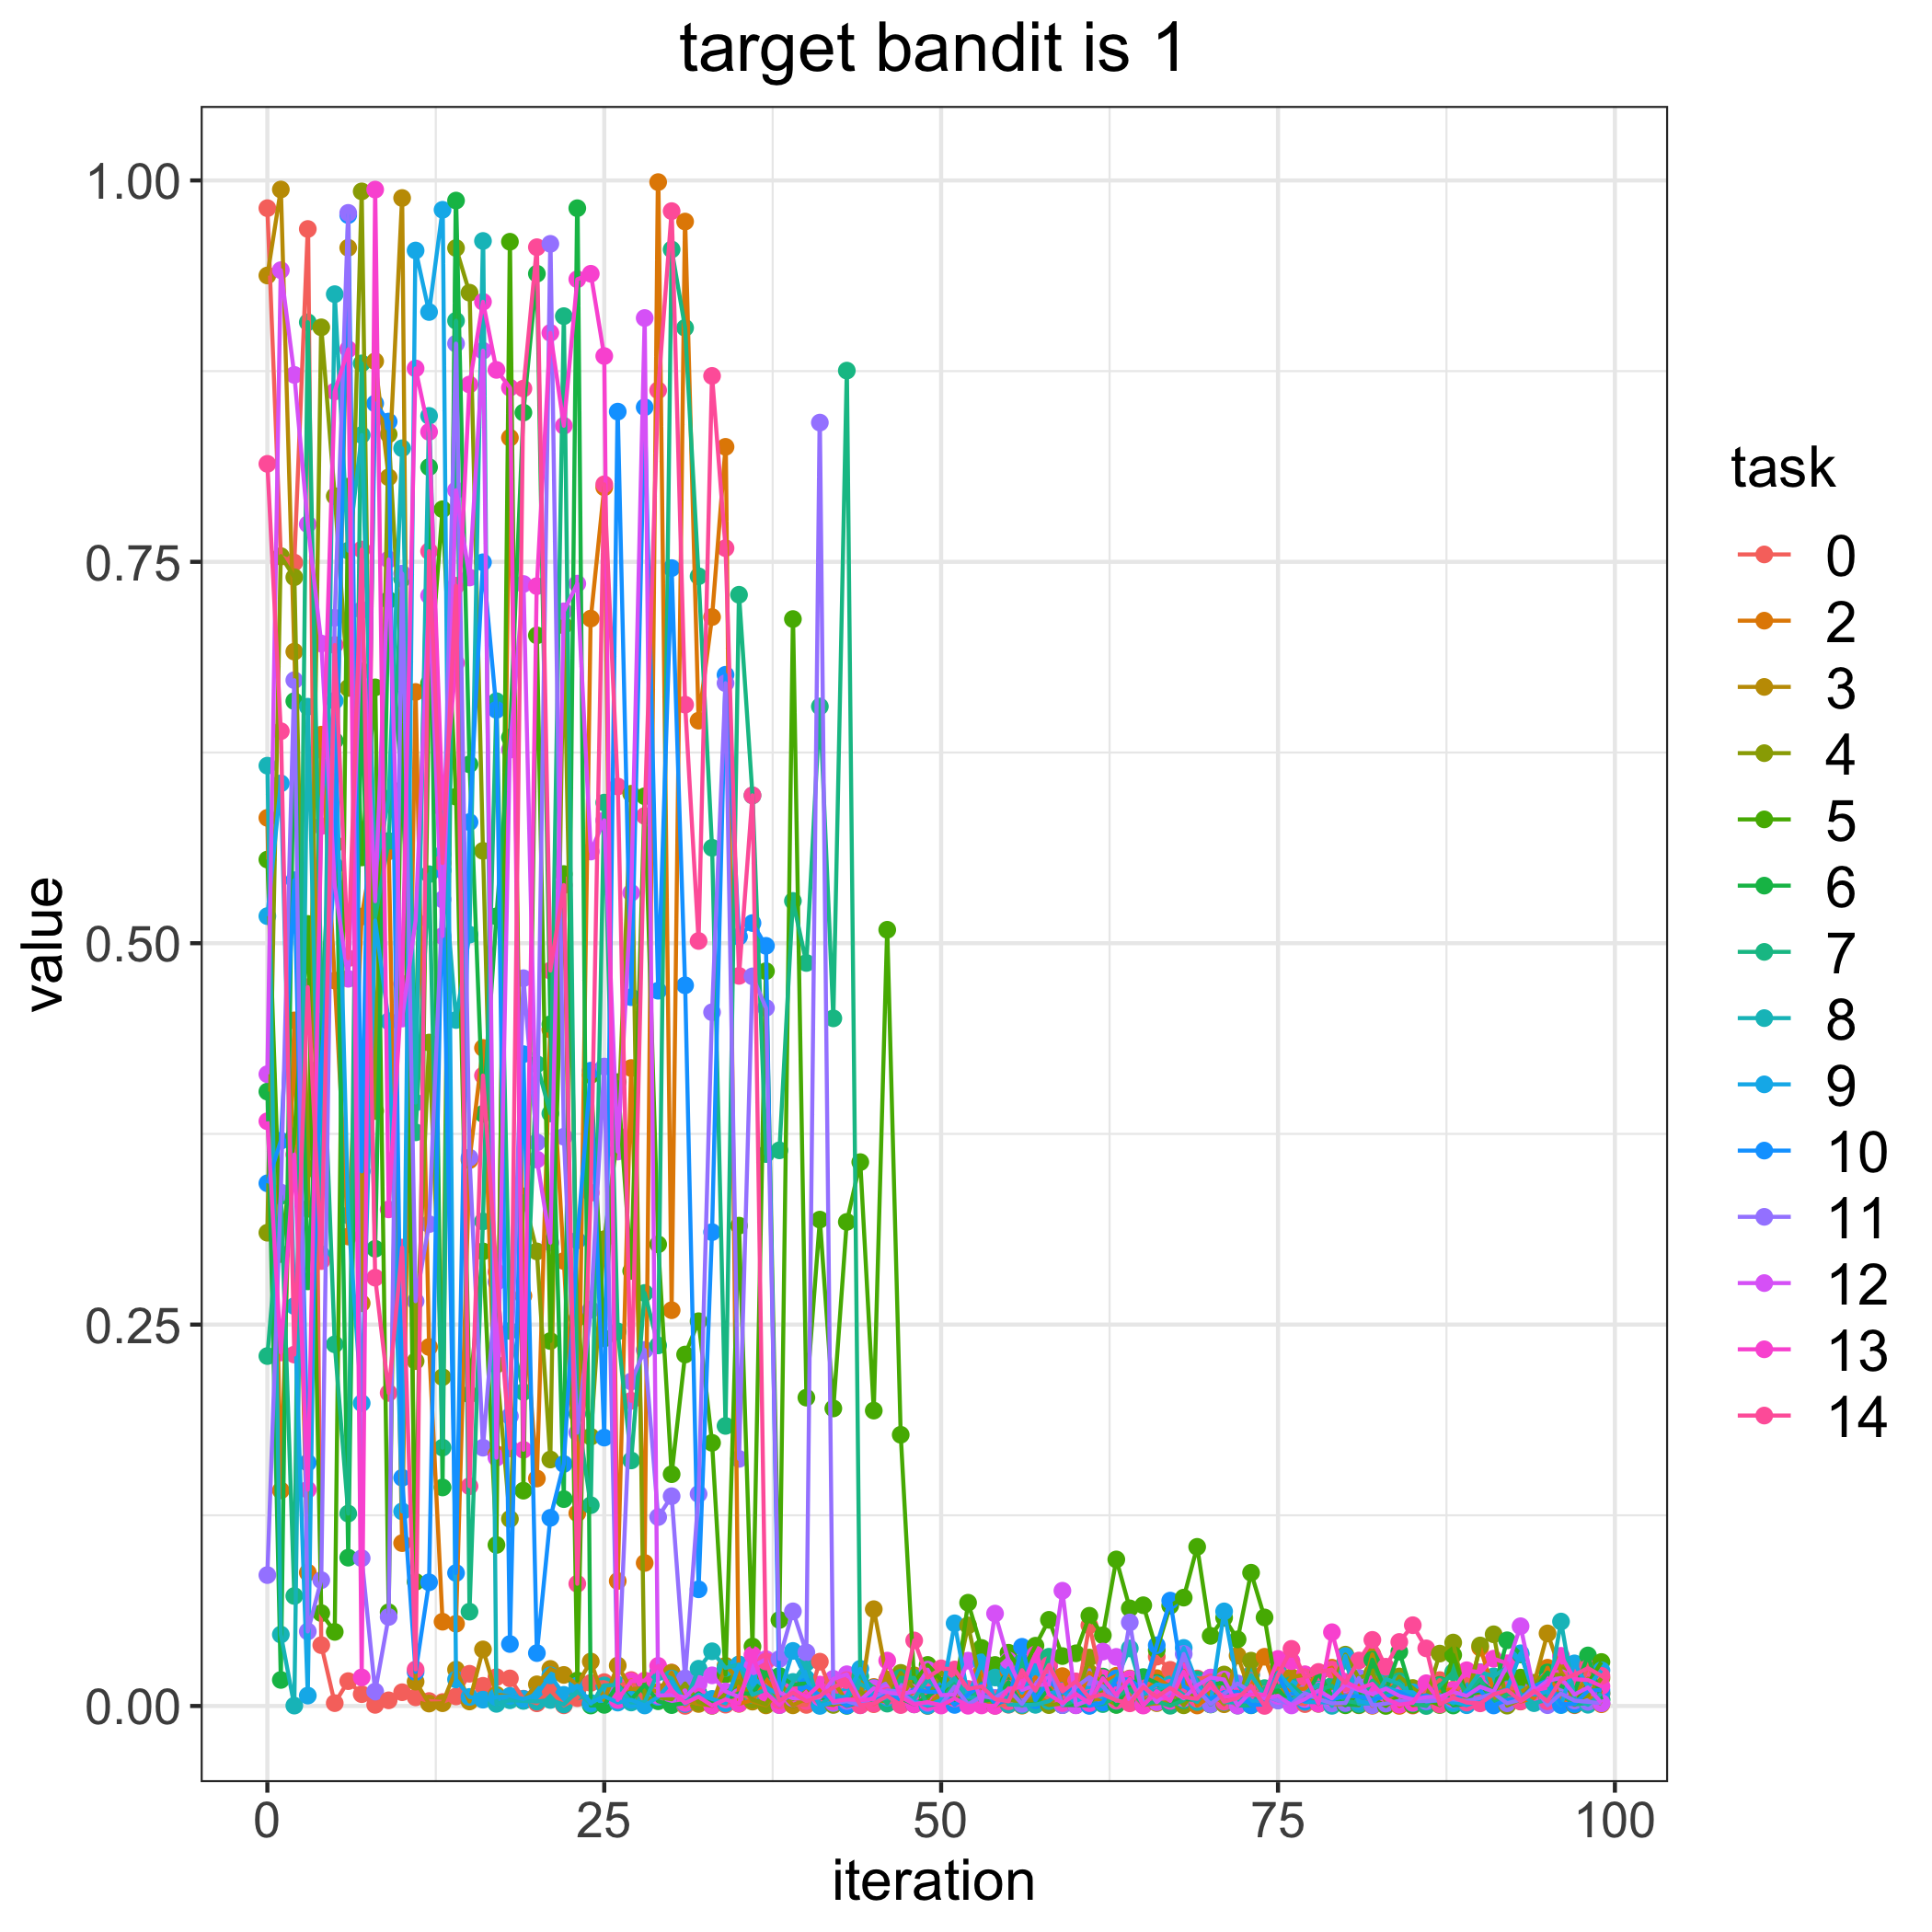

The file beside this chart, header and first rows:
, 0, 2, 3, 4, 5, 6, 7, 8, 9, 10, 11, 12, 13, 14
0, 0.9818, 0.5822, 0.9377, 0.3102, 0.5548, 0.4027, 0.2294, 0.6164, 0.5177, 0.3426, 0.0858, 0.4141, 0.3833, 0.8142
1, 0.7534, 0.1413, 0.9941, 0.7537, 0.2963, 0.01707, 0.3343, 0.04682, 0.6048, 0.3705, 0.3366, 0.9412, 0.2318, 0.639
2, 0.7495, 0.4494, 0.6911, 0.7399, 0.3735, 0.6587, 0.07212, 0.0002497, 0.2621, 0.5413, 0.6724, 0.8725, 0.3614, 0.2304
3, 0.9682, 0.08743, 0.3522, 0.3259, 0.5126, 0.2783, 0.907, 0.655, 0.006815, 0.1595, 0.04885, 0.7746, 0.1418, 0.4712
4, 0.03988, 0.6367, 0.6267, 0.9037, 0.06087, 0.4486, 0.4704, 0.2961, 0.5934, 0.4196, 0.08249, 0.6964, 0.5768, 0.2916
5, 0.001867, 0.4755, 0.5649, 0.793, 0.04857, 0.6327, 0.2371, 0.9254, 0.6589, 0.5506, 0.7133, 0.5377, 0.8617, 0.6955
6, 0.01629, 0.3078, 0.9559, 0.6673, 0.7993, 0.09722, 0.1261, 0.7573, 0.3216, 0.9773, 0.9787, 0.4767, 0.8893, 0.4901
7, 0.007748, 0.5174, 0.264, 0.9928, 0.5562, 0.6783, 0.8801, 0.8331, 0.1985, 0.3505, 0.09686, 0.7184, 0.01873, 0.7581
8, 0.0007411, 0.5703, 0.8815, 0.39, 0.6677, 0.2997, 0.5168, 0.5465, 0.5149, 0.8538, 0.009445, 0.5275, 0.994, 0.2808
9, 0.003703, 0.5602, 0.8054, 0.8336, 0.06141, 0.725, 0.567, 0.5948, 0.4488, 0.8419, 0.05834, 0.7515, 0.3255, 0.2052
10, 0.009015, 0.1068, 0.9885, 0.6734, 0.6719, 0.6007, 0.7388, 0.8244, 0.1276, 0.1496, 0.7423, 0.4506, 0.4734, 0.3005
11, 0.005668, 0.6647, 0.01594, 0.2261, 0.08137, 0.432, 0.376, 0.3955, 0.9541, 0.02228, 0.2653, 0.5147, 0.8768, 0.02394
12, 0.003243, 0.2353, 0.001582, 0.4349, 0.6704, 0.8121, 0.5452, 0.8457, 0.9138, 0.08107, 0.3159, 0.7278, 0.8352, 0.757
13, 0.002582, 0.05524, 0.001814, 0.2155, 0.7845, 0.1433, 0.1693, 0.5584, 0.9807, 0.5477, 0.5287, 0.5047, 0.5884, 0.5526
14, 0.00627, 0.05391, 0.02383, 0.9557, 0.596, 0.9868, 0.908, 0.4497, 0.0174, 0.08718, 0.893, 0.7969, 0.6837, 0.7343
15, 0.02112, 0.3578, 0.002948, 0.9264, 0.2042, 0.6172, 0.06182, 0.5056, 0.005936, 0.5794, 0.3594, 0.7397, 0.8662, 0.1441
16, 0.01322, 0.4313, 0.03707, 0.5605, 0.298, 0.3882, 0.3176, 0.9603, 0.00414, 0.7497, 0.1693, 0.8884, 0.9205, 0.4133
17, 0.01892, 0.1651, 0.007362, 0.2237, 0.1056, 0.5176, 0.6586, 0.001399, 0.005807, 0.653, 0.2779, 0.1628, 0.8758, 0.2845
18, 0.01808, 0.8314, 0.006353, 0.1226, 0.9598, 0.6349, 0.2459, 0.003748, 0.006585, 0.04062, 0.19, 0.6268, 0.8642, 0.1689
19, 0.004767, 0.2689, 0.00354, 0.3341, 0.1411, 0.8478, 0.2058, 0.003325, 0.004595, 0.4273, 0.4771, 0.7355, 0.1679, 0.8635
20, 0.001753, 0.1491, 0.0142, 0.298, 0.7018, 0.9389, 0.4207, 0.0029, 0.007565, 0.03467, 0.3695, 0.3582, 0.7341, 0.9562
21, 0.01036, 0.4434, 0.0243, 0.1616, 0.2392, 0.4469, 0.3884, 0.003938, 0.02008, 0.1233, 0.9584, 0.3037, 0.9001, 0.482
22, 0.0004475, 0.2917, 0.02036, 0.7083, 0.5453, 0.1356, 0.911, 0.001012, 0.007294, 0.1586, 0.3732, 0.7175, 0.8392, 0.5381
23, 0.005169, 0.1263, 0.01426, 0.2543, 0.0167, 0.9818, 0.1915, 0.009569, 0.01339, 0.3052, 0.1792, 0.7357, 0.9352, 0.08012
24, 0.01514, 0.7128, 0.02916, 0.1765, 0.4136, 0.0003008, 0.1316, 0.001336, 0.00204, 0.4164, 0.2597, 0.5601, 0.9388, 0.3364
25, 0.01564, 0.7988, 0.003858, 0.306, 0.2409, 0.0007316, 0.5922, 0.01348, 0.006434, 0.1759, 0.4191, 0.5806, 0.8849, 0.8008
26, 0.01237, 0.08192, 0.02654, 0.374, 0.4089, 0.01394, 0.2455, 0.01383, 0.002227, 0.8485, 0.009213, 0.3634, 0.003905, 0.6027
27, 0.01699, 0.4182, 0.01108, 0.598, 0.2852, 0.004313, 0.161, 0.002287, 0.004047, 0.4646, 0.2127, 0.533, 0.01625, 0.2
28, 0.002675, 0.09374, 0.01174, 0.004394, 0.5963, 0.01384, 0.2707, 0.002546, 0.0003384, 0.8513, 0.2334, 0.9098, 0.01666, 0.5835
29, 0.007204, 0.9989, 0.009279, 0.00575, 0.3026, 0.003093, 0.2364, 0.02211, 0.005924, 0.4689, 0.1238, 0.006818, 0.0263, 0.8624
30, 0.02193, 0.2594, 0.02174, 0.004448, 0.1519, 0.0005852, 0.9547, 0.018, 0.01576, 0.7459, 0.1375, 0.007139, 0.01035, 0.9799
31, 6.647384689143269e-05, 0.973, 0.003423, 0.01471, 0.2304, 0.001955, 0.9034, 0.00221, 0.001305, 0.4724, 0.01809, 0.005709, 0.001975, 0.6564
32, 0.006499, 0.6459, 0.001322, 0.002612, 0.2522, 0.008295, 0.7405, 0.02441, 0.007444, 0.07647, 0.139, 0.01444, 0.006066, 0.5015
33, 0.004114, 0.7138, 0.0003632, 0.0001337, 0.1725, 0.001525, 0.5625, 0.03585, 0.004623, 0.3106, 0.4547, 0.02008, 0.0002615, 0.8719
34, 0.0008775, 0.8254, 0.02636, 0.00798, 0.02066, 0.004305, 0.1836, 0.02494, 0.001786, 0.6759, 0.6704, 0.00955, 0.004309, 0.759
35, 0.009911, 0.001417, 0.01758, 0.0162, 0.3149, 0.008319, 0.7284, 0.02725, 0.0269, 0.5043, 0.162, 0.005957, 0.001578, 0.4786
36, 0.00322, 0.003804, 0.002864, 0.004161, 0.039, 0.008006, 0.5968, 0.007312, 0.0184, 0.5132, 0.4783, 0.02596, 0.03356, 0.5969
37, 0.01547, 0.01778, 0.000395, 0.001122, 0.4817, 0.02042, 0.3618, 0.01066, 0.01244, 0.4983, 0.4576, 0.03071, 0.008514, 0.02916
38, 0.009924, 0.005694, 0.009572, 0.0152, 0.05639, 0.01972, 0.3642, 0.0006191, 0.007111, 0.003235, 0.03084, 0.00868, 0.0005628, 0.003564
39, 0.00092, 0.00543, 0.0004305, 0.004459, 0.7125, 0.01405, 0.5277, 0.01575, 0.03609, 0.007088, 0.06203, 0.005056, 0.01076, 0.008628
40, 0.0007111, 0.003066, 0.004907, 0.01293, 0.2021, 0.0148, 0.487, 0.02839, 0.01792, 0.01278, 0.03514, 0.004988, 0.005863, 0.003073
41, 0.02903, 0.01147, 0.006943, 0.00157, 0.3188, 0.005311, 0.6552, 0.0004792, 5.836378212417186e-05, 0.007117, 0.8413, 0.00556, 0.01404, 0.006739
42, 0.00551, 0.001337, 0.01623, 0.0006764, 0.195, 0.005014, 0.4507, 0.007309, 0.002412, 0.005373, 0.001988, 0.01779, 0.00298, 0.01205
43, 0.001573, 0.001983, 0.00285, 0.005835, 0.3173, 8.548040520210549e-05, 0.8753, 0.005154, 0.006636, 0.0003445, 0.003163, 0.0208, 0.004287, 0.01689
44, 0.007644, 0.006365, 0.004737, 0.009325, 0.3565, 0.002448, 0.01934, 0.01454, 0.02437, 0.003411, 0.0005207, 0.003725, 0.003878, 0.0004597
45, 0.001181, 0.01246, 0.06346, 0.00398, 0.1936, 0.002478, 0.01194, 0.008982, 0.003554, 0.006566, 0.00586, 0.01163, 0.004512, 0.001661
46, 0.006481, 0.005497, 0.01738, 0.003104, 0.5088, 0.008477, 0.001548, 0.00706, 0.005479, 0.006716, 0.01023, 0.008644, 0.02973, 0.006568
47, 0.01994, 0.003947, 0.00475, 0.0217, 0.1778, 0.005071, 0.01847, 0.008225, 0.006213, 0.00427, 0.009261, 0.007874, 0.006025, 0.000595
48, 0.0161, 0.009331, 0.0201, 0.01102, 0.01567, 0.001082, 0.01841, 0.004696, 0.003198, 0.01101, 0.00161, 0.009452, 0.001028, 0.04296
49, 0.008319, 0.02421, 4.6550931209688386e-05, 0.004508, 0.0269, 0.006296, 0.0003685, 0.01717, 0.0002238, 0.00923, 0.001971, 0.0238, 0.002569, 0.01859
50, 0.003881, 0.002669, 0.008742, 0.02219, 0.01724, 0.01245, 0.001693, 0.009901, 0.003948, 0.009289, 0.0008237, 0.007071, 0.0003004, 0.02468
51, 0.01132, 0.001939, 0.004129, 0.01146, 0.005039, 0.001655, 0.01598, 0.01811, 0.05418, 0.0007079, 0.01268, 0.007431, 0.005017, 0.02392
52, 0.001214, 0.005984, 0.007482, 0.05282, 0.06768, 0.009339, 0.001594, 0.005876, 0.006135, 0.007518, 0.001029, 0.0297, 0.000158, 0.01117
53, 0.02128, 0.02233, 0.005287, 0.01218, 0.03804, 0.003298, 0.01478, 0.004735, 0.02861, 0.01408, 0.0063, 0.001896, 0.0003566, 0.01283
54, 0.0006142, 0.004545, 0.0001889, 0.003456, 0.02687, 0.004476, 0.000472, 0.01867, 0.003691, 0.001954, 0.005291, 0.06057, 5.050872082166367e-05, 0.004465
55, 0.000832, 0.02245, 0.01151, 0.004886, 0.03489, 0.01567, 0.005235, 0.0009736, 0.02468, 0.00362, 0.01092, 0.0298, 0.01137, 0.003042
56, 0.02584, 0.006337, 0.0002096, 0.001258, 0.02227, 0.0009782, 0.02869, 0.0006056, 0.008736, 0.03879, 0.00141, 0.01052, 0.01243, 0.02349
57, 0.002387, 0.01888, 0.007043, 0.004251, 0.03951, 0.001084, 0.002964, 0.000768, 0.0253, 0.00389, 0.01388, 0.01364, 0.03377, 0.01007
58, 0.005896, 0.009721, 0.001883, 0.0005797, 0.05647, 0.01131, 0.03227, 0.003199, 0.008243, 0.01642, 0.02616, 0.01421, 0.007516, 0.02685
59, 0.004059, 0.01956, 0.007982, 0.001667, 0.0327, 0.0006861, 0.0006569, 0.009821, 0.00985, 0.008772, 0.0005659, 0.07554, 0.001912, 0.009507
... 40 more rows
